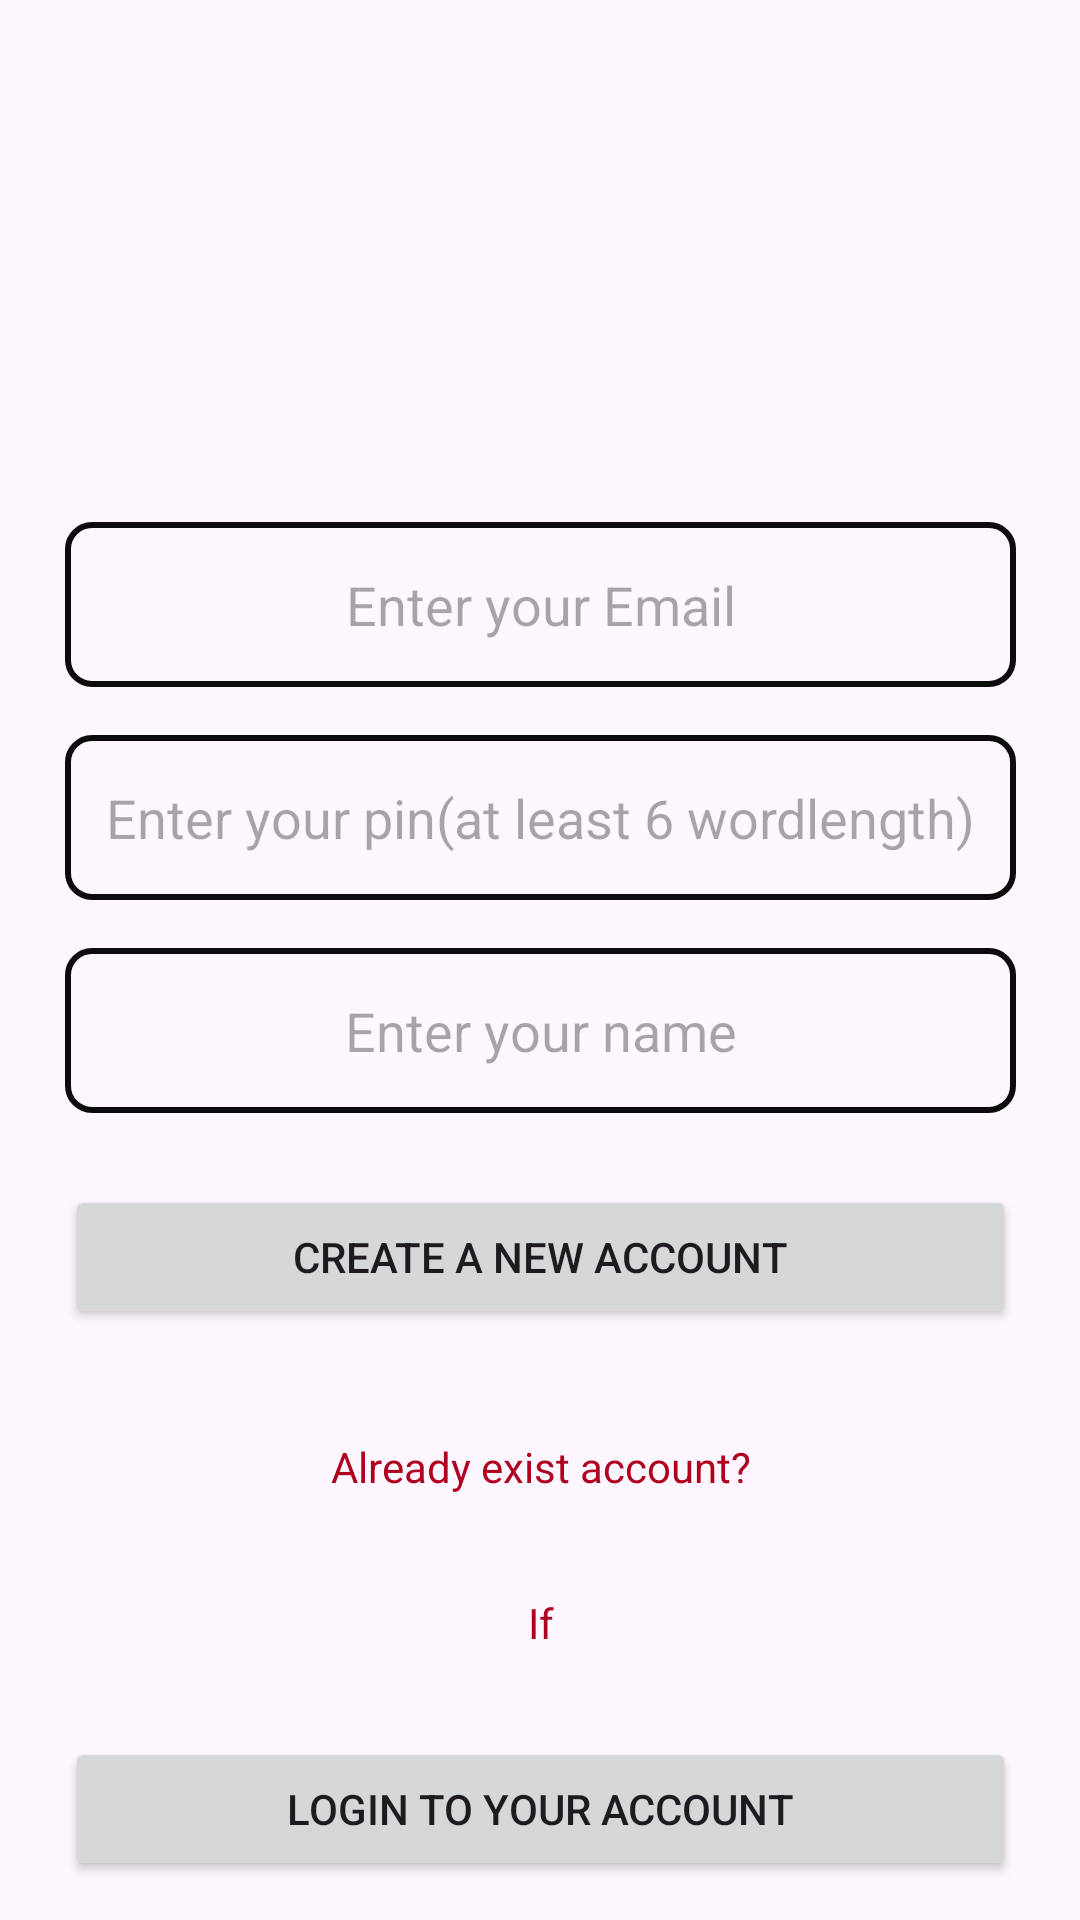

Write the Android layout XML for this screen, with the resource values it uses.
<!-- AndroidManifest.xml: application theme Theme.MC_movie -->
<!-- res/layout/activity_sign_up.xml -->
<?xml version="1.0" encoding="utf-8"?>
<androidx.constraintlayout.widget.ConstraintLayout xmlns:android="http://schemas.android.com/apk/res/android"
    xmlns:app="http://schemas.android.com/apk/res-auto"
    xmlns:tools="http://schemas.android.com/tools"

    android:layout_width="match_parent"
    android:layout_height="match_parent"
    tools:context=".auth.SignUp">

    <ImageView
        android:id="@+id/txtimage"
        android:layout_width="97dp"
        android:layout_height="83dp"
        android:layout_marginTop="75dp"
        app:layout_constraintEnd_toEndOf="parent"
        app:layout_constraintStart_toStartOf="parent"
        app:layout_constraintTop_toTopOf="parent"
        app:srcCompat="@drawable/movielogo" />

    <EditText
        android:id="@+id/tiMail"
        android:layout_width="317dp"
        android:layout_height="55dp"
        android:layout_marginTop="16dp"
        android:background="@drawable/text_view_border"
        android:ems="10"
        android:hint="Enter your Email"
        android:gravity="center"

        android:inputType="text"
        app:layout_constraintEnd_toEndOf="parent"
        app:layout_constraintStart_toStartOf="parent"
        app:layout_constraintTop_toBottomOf="@+id/txtimage" />

    <EditText
        android:id="@+id/tiPin"
        android:layout_width="317dp"
        android:layout_height="55dp"
        android:layout_marginTop="16dp"
        android:gravity="center"

        android:ems="10"
        android:background="@drawable/text_view_border"
        android:hint="Enter your pin(at least 6 wordlength)"
        android:inputType="text"
        app:layout_constraintEnd_toEndOf="@+id/tiMail"
        app:layout_constraintStart_toStartOf="@+id/tiMail"
        app:layout_constraintTop_toBottomOf="@+id/tiMail" />

    <Button
        android:id="@+id/btnLogin"
        android:layout_width="0dp"
        android:layout_height="wrap_content"
        android:layout_marginTop="24dp"

        android:text="Create a new account"
        app:layout_constraintEnd_toEndOf="@+id/tiPin"
        app:layout_constraintHorizontal_bias="0.0"
        app:layout_constraintStart_toStartOf="@+id/tiPin"
        app:layout_constraintTop_toBottomOf="@+id/tiName" />

    <TextView
        android:id="@+id/txtForgot"
        android:layout_width="221dp"
        android:layout_height="44dp"
        android:layout_marginTop="24dp"
        android:gravity="center"
        android:text="Already exist account?"
        android:textColor="@color/design_default_color_error"
        app:layout_constraintEnd_toEndOf="@+id/btnLogin"
        app:layout_constraintStart_toStartOf="@+id/btnLogin"
        app:layout_constraintTop_toBottomOf="@+id/btnLogin" />

    <TextView
        android:id="@+id/textView2"
        android:layout_width="134dp"
        android:layout_height="28dp"
        android:layout_marginTop="16dp"
        android:gravity="center"
        android:text="If"
        android:textColor="@color/design_default_color_error"
        app:layout_constraintEnd_toEndOf="@+id/txtForgot"
        app:layout_constraintStart_toStartOf="@+id/txtForgot"
        app:layout_constraintTop_toBottomOf="@+id/txtForgot" />

    <Button
        android:id="@+id/btnSignUp"
        android:layout_width="0dp"
        android:layout_height="wrap_content"
        android:layout_marginTop="24dp"
        android:text="Login to your account"
        app:layout_constraintEnd_toEndOf="@+id/btnLogin"
        app:layout_constraintStart_toStartOf="@+id/btnLogin"
        app:layout_constraintTop_toBottomOf="@+id/textView2" />

    <TextView
        android:id="@+id/textView3"
        android:layout_width="wrap_content"
        android:layout_height="wrap_content"
        android:layout_marginTop="24dp"
        android:text="Agree terms and rules for this application"
        android:textColor="@android:color/holo_blue_light"
        app:layout_constraintEnd_toEndOf="@+id/btnSignUp"
        app:layout_constraintStart_toStartOf="@+id/btnSignUp"
        app:layout_constraintTop_toBottomOf="@+id/btnSignUp" />
    <EditText
        android:id="@+id/tiName"
        android:layout_width="0dp"
        android:layout_height="55dp"
        android:layout_marginTop="16dp"
        android:ems="10"
        android:gravity="center"
        android:background="@drawable/text_view_border"

        android:hint="Enter your name"
        android:inputType="text"
        app:layout_constraintEnd_toEndOf="@+id/tiPin"
        app:layout_constraintStart_toStartOf="@+id/tiPin"
        app:layout_constraintTop_toBottomOf="@+id/tiPin" />

</androidx.constraintlayout.widget.ConstraintLayout>
<!-- resources referenced by this layout -->
<resources>
  <!-- drawable text_view_border (drawable) -->
  <?xml version="1.0" encoding="utf-8"?>
  <shape xmlns:android="http://schemas.android.com/apk/res/android"
      android:shape="rectangle">
  
      
  
  
      
      <stroke
          android:width="2dp"
          android:color="#0D0C0D" />
  
      
      <corners android:radius="8dp" />
  </shape>
  <style name="Theme.MC_movie" parent="Base.Theme.MC_movie" />
  <style name="Base.Theme.MC_movie" parent="Theme.Material3.DayNight">
          
  
          
          <item name="android:statusBarColor"> @color/primary</item>
      </style>
  <color name="primary">#091039</color>
</resources>
